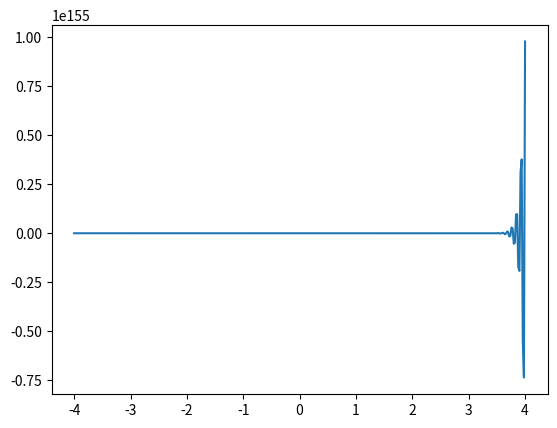

Write the Python code that produced this figure.
import matplotlib.pylab as plt 
def v(x,l):
	Vo = 30 # Ry
	if abs(x)>= l/2:
		return 	Vo
	else:
		return 0 
	

def f(x,E):
	l = 4 # A
	m = 1
	hbar2= 1 
	return (2*m/hbar2)*(v(x,l)-E)

def fi(fix0,fix1,xi,xf,npaso,E):
	#x0 = x-h 
	#x1 = x
	#x2 = x+h   
	#return fi(x2) give two initial values
	
	
	h = (xf-xi)/(npaso*1.0)
	print(h)
	x0 = xi
	x1 = x0 +h 
	x2 = x1+2*h
	
	lfi = [fix0,fix1]
	x = [x0,x1]
	for i in range(2,npaso):
		
		num =  2*fix1*(1+(5/12.)*h**2*f(x1,E))-fix0*(1+h**2/12.)*f(x0-h,E) 

		den = 1+h**(2/12.)*f(x2,E)
		fix2 = num/den
		lfi+= [fix2]
		x+=[x2] 
		fix0 = fix1
		fix1 = fix2 
		x0 = x1
		x1 = x2
		x2 = x2+h
		


	return x,lfi


x,lfi = fi(0,1e-8,-4,4,400,0.5177146)
print(len(x),len(lfi))

plt.plot(x,lfi)
plt.show()
